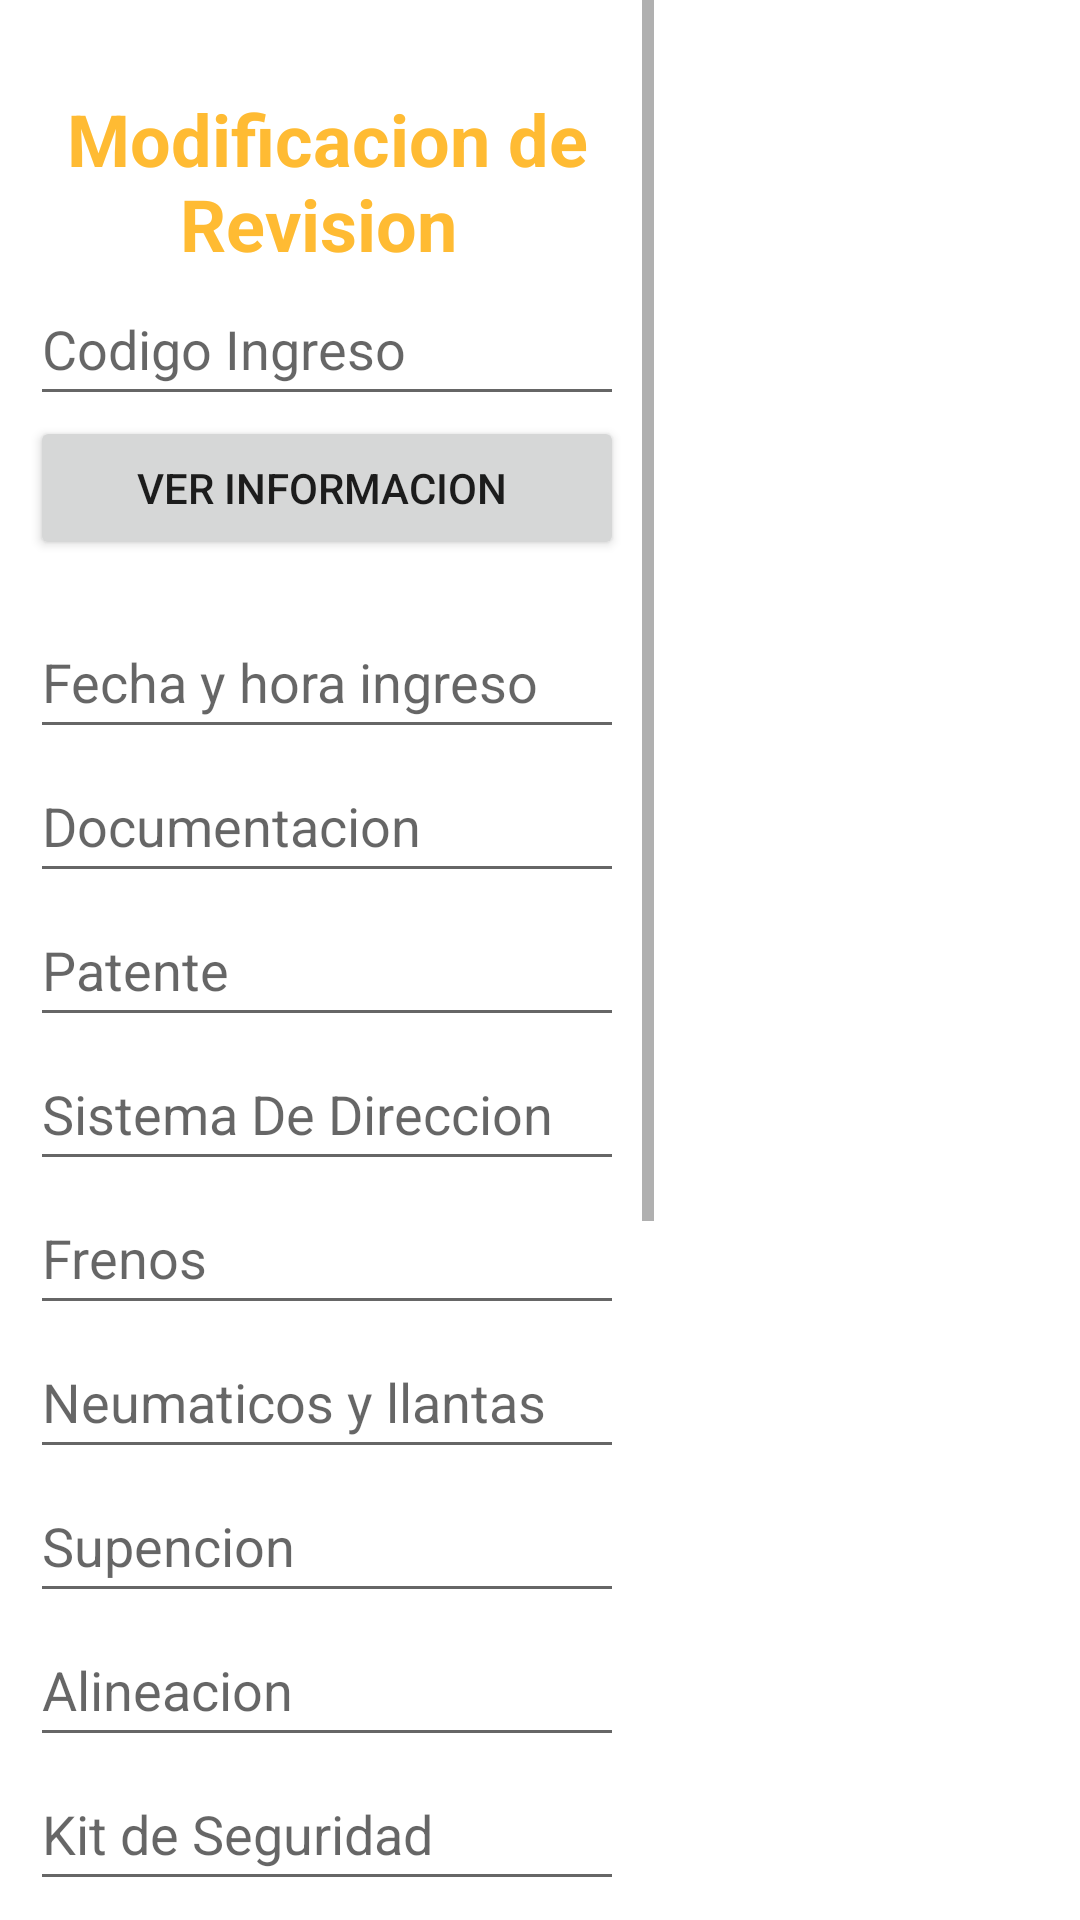

Android layout source for this screen:
<!-- AndroidManifest.xml: application theme Theme.S3RevisionTecnica01 -->
<!-- res/layout/fragment_fragmento3.xml -->
<?xml version="1.0" encoding="utf-8"?>
<FrameLayout xmlns:android="http://schemas.android.com/apk/res/android"
    xmlns:tools="http://schemas.android.com/tools"
    android:layout_width="match_parent"
    android:layout_height="match_parent"
    tools:context=".Fragmento3">

    


    <LinearLayout

        android:layout_width="218dp"
        android:layout_height="wrap_content"
        android:orientation="vertical"
        >

        <ScrollView
            android:layout_width="match_parent"
            android:layout_height="match_parent">

            <LinearLayout
                android:layout_width="match_parent"
                android:layout_height="match_parent"
                android:orientation="vertical"
                android:textAlignment="center"
                android:layout_margin="10dp">

                <TextView
                    android:id="@+id/txtModificacion_De_Revision"
                    android:layout_width="match_parent"
                    android:layout_height="match_parent"
                    android:layout_marginTop="20dp"
                    android:text="Modificacion de Revision "
                    android:textAlignment="center"
                    android:textColor="@android:color/holo_orange_light"
                    android:textSize="24sp"
                    android:textStyle="bold" />

                <EditText
                    android:id="@+id/txtCodigoIngreso"
                    android:layout_width="match_parent"
                    android:layout_height="wrap_content"
                    android:ems="10"
                    android:hint="Codigo Ingreso"
                    android:inputType="textPersonName"
                    android:minHeight="48dp" />
                <Button
                    android:id="@+id/btnBuscar"
                    android:layout_width="match_parent"
                    android:layout_height="wrap_content"
                    android:text="Ver Informacion "
                    android:layout_marginBottom="15dp"/>


                <EditText
                    android:id="@+id/txtFechaHora"
                    android:layout_width="match_parent"
                    android:layout_height="wrap_content"

                    android:ems="10"
                    android:hint="Fecha y hora ingreso"
                    android:inputType="textPersonName"
                    android:minHeight="48dp" />

                <EditText
                    android:id="@+id/txtDocumentacion_Del_Vehiculo"
                    android:layout_width="wrap_content"
                    android:layout_height="wrap_content"

                    android:ems="10"
                    android:hint="Documentacion"
                    android:inputType="textPersonName"
                    android:minHeight="48dp" />

                <EditText
                    android:id="@+id/txtPatente"
                    android:layout_width="match_parent"
                    android:layout_height="wrap_content"
                    android:ems="10"
                    android:inputType="textPersonName"
                    android:minHeight="48dp"
                    android:hint="Patente" />

                <EditText
                    android:id="@+id/txtSistema_De_Direccion"
                    android:layout_width="match_parent"
                    android:layout_height="wrap_content"
                    android:ems="10"
                    android:inputType="textPersonName"
                    android:minHeight="48dp"
                    android:hint="Sistema De Direccion" />


                <EditText
                    android:id="@+id/txtFrenos"
                    android:layout_width="match_parent"
                    android:layout_height="wrap_content"
                    android:ems="10"
                    android:inputType="textPersonName"
                    android:minHeight="48dp"
                    android:hint="Frenos" />

                <EditText
                    android:id="@+id/txtNeumaticos_y_llantas"
                    android:layout_width="match_parent"
                    android:layout_height="wrap_content"
                    android:ems="10"
                    android:inputType="textPersonName"
                    android:minHeight="48dp"
                    android:hint="Neumaticos y llantas" />



                <EditText
                    android:id="@+id/txtSuspencion"
                    android:layout_width="match_parent"
                    android:layout_height="wrap_content"
                    android:ems="10"
                    android:inputType="textPersonName"
                    android:minHeight="48dp"
                    android:hint="Supencion" />

                <EditText
                    android:id="@+id/txtAlineacion"
                    android:layout_width="match_parent"
                    android:layout_height="wrap_content"
                    android:ems="10"
                    android:inputType="textPersonName"
                    android:minHeight="48dp"
                    android:hint="Alineacion" />

                <EditText
                    android:id="@+id/txtKit_De_Seguridad"
                    android:layout_width="match_parent"
                    android:layout_height="wrap_content"
                    android:ems="10"
                    android:inputType="textPersonName"
                    android:minHeight="48dp"
                    android:hint="Kit de Seguridad" />

                <EditText
                    android:id="@+id/txtCinturones_De_Seguridad"
                    android:layout_width="match_parent"
                    android:layout_height="wrap_content"
                    android:ems="10"
                    android:inputType="textPersonName"
                    android:minHeight="48dp"
                    android:hint="Cinturones Seguridad" />

                <EditText
                    android:id="@+id/txtLuces"
                    android:layout_width="match_parent"
                    android:layout_height="wrap_content"
                    android:ems="10"
                    android:hint="Luces"
                    android:inputType="textPersonName"
                    android:minHeight="48dp" />

                <EditText
                    android:id="@+id/txtPuertas"
                    android:layout_width="match_parent"
                    android:layout_height="wrap_content"
                    android:ems="10"
                    android:hint="Puertas"
                    android:inputType="textPersonName"
                    android:minHeight="48dp" />

                <EditText
                    android:id="@+id/txtVidrios"
                    android:layout_width="match_parent"
                    android:layout_height="wrap_content"
                    android:ems="10"
                    android:inputType="textPersonName"
                    android:hint="Vidrios" />

                <EditText
                    android:id="@+id/txtTubo_De_Escape"
                    android:layout_width="match_parent"
                    android:layout_height="wrap_content"
                    android:ems="10"
                    android:inputType="textPersonName"
                    android:hint="Tubo de Escape" />

                <EditText
                    android:id="@+id/txtGases"
                    android:layout_width="match_parent"
                    android:layout_height="wrap_content"
                    android:ems="10"
                    android:inputType="textPersonName"
                    android:hint="Gases" />

                <EditText
                    android:id="@+id/txtObservaciones"
                    android:layout_width="match_parent"
                    android:layout_height="wrap_content"
                    android:ems="10"
                    android:inputType="textPersonName"
                    android:hint="Observaciones" />

                <Button
                    android:id="@+id/btnModificar"
                    android:layout_width="match_parent"
                    android:layout_height="wrap_content"
                    android:layout_marginBottom="15dp"
                    android:text="Modificar Y Guardar" />




            </LinearLayout>
        </ScrollView>


    </LinearLayout>


</FrameLayout>
<!-- resources referenced by this layout -->
<resources>
  <style name="Theme.S3RevisionTecnica01" parent="Theme.MaterialComponents.DayNight.NoActionBar">
          
          <item name="colorPrimary">@color/purple_500</item>
          <item name="colorPrimaryVariant">@color/purple_700</item>
          <item name="colorOnPrimary">@color/white</item>
          
          <item name="colorSecondary">@color/teal_200</item>
          <item name="colorSecondaryVariant">@color/teal_700</item>
          <item name="colorOnSecondary">@color/black</item>
          
          <item name="android:statusBarColor" tools:targetApi="l">?attr/colorPrimaryVariant</item>
          
      </style>
  <!-- not gathered from this repository: default colours our renderer supplied (Android Studio template values) -->
  <color name="purple_500">#FF6200EE</color>
  <color name="purple_700">#FF3700B3</color>
  <color name="teal_200">#FF03DAC5</color>
  <color name="teal_700">#FF018786</color>
  <color name="black">#FF000000</color>
  <color name="white">#FFFFFFFF</color>
</resources>
